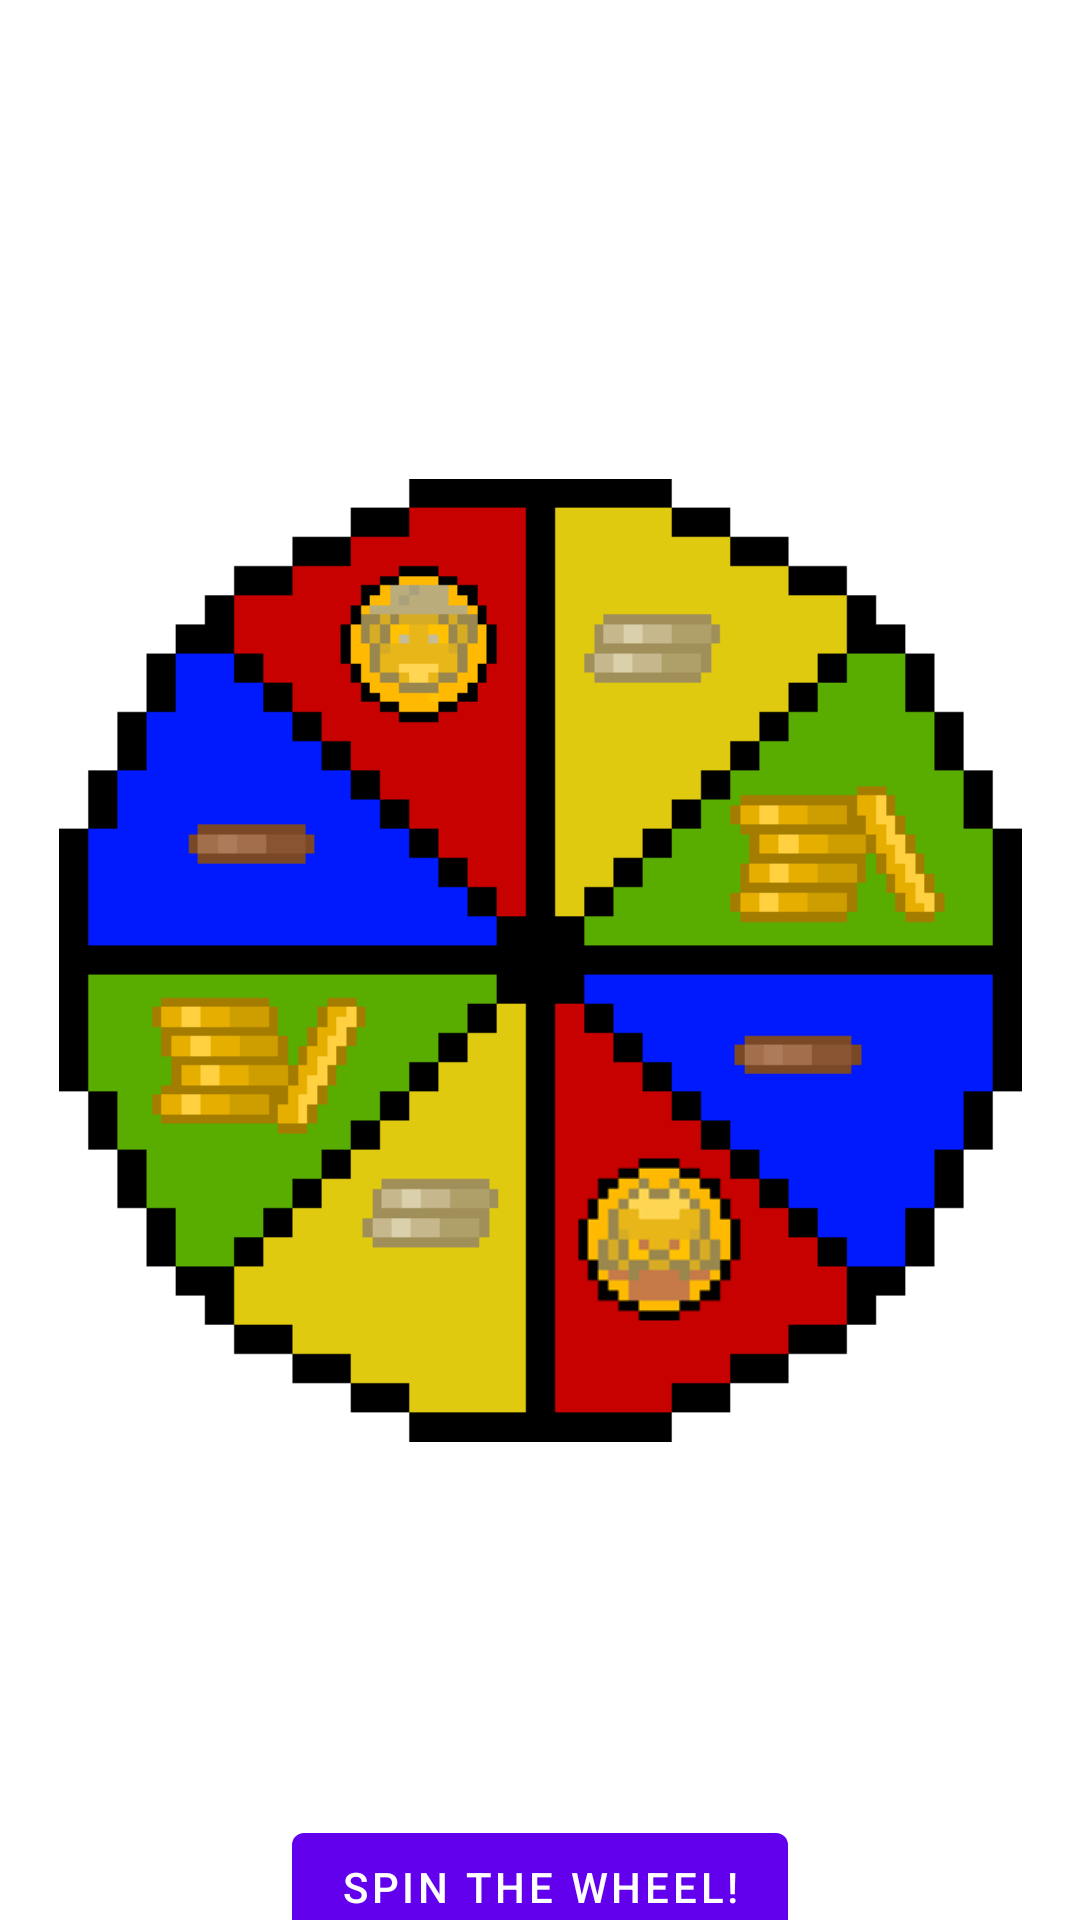

Write the Android layout XML for this screen, with the resource values it uses.
<!-- AndroidManifest.xml: application theme Theme.AppdevNHL -->
<!-- res/layout/fragment_casino_wheel_of_fortune.xml -->
<?xml version="1.0" encoding="utf-8"?>
<androidx.constraintlayout.widget.ConstraintLayout xmlns:android="http://schemas.android.com/apk/res/android"
    xmlns:app="http://schemas.android.com/apk/res-auto"
    xmlns:tools="http://schemas.android.com/tools"
    android:layout_width="match_parent"
    android:layout_height="match_parent">

    <ImageView
        android:id="@+id/wheelOfFortune"
        android:layout_width="321dp"
        android:layout_height="570dp"
        app:layout_constraintBottom_toBottomOf="parent"
        app:layout_constraintEnd_toEndOf="parent"
        app:layout_constraintHorizontal_bias="0.5"
        app:layout_constraintStart_toStartOf="parent"
        app:layout_constraintTop_toTopOf="parent"
        app:layout_constraintVertical_bias="0.5"
        app:srcCompat="@drawable/whee_of_fortune" />

    <ImageView
        android:id="@+id/rewardArrow"
        android:layout_width="120dp"
        android:layout_height="120dp"
        android:layout_marginTop="32dp"
        android:rotation="90"
        app:layout_constraintEnd_toEndOf="parent"
        app:layout_constraintStart_toStartOf="parent"
        app:layout_constraintTop_toTopOf="@+id/wheelOfFortune"
        app:srcCompat="@drawable/ic_play_arrow" />

    <Button
        android:id="@+id/spinButton"
        android:layout_width="wrap_content"
        android:layout_height="wrap_content"
        android:text="Spin the wheel!"
        app:layout_constraintEnd_toEndOf="parent"
        app:layout_constraintHorizontal_bias="0.5"
        app:layout_constraintStart_toStartOf="parent"
        app:layout_constraintTop_toBottomOf="@+id/wheelOfFortune" />
</androidx.constraintlayout.widget.ConstraintLayout>
<!-- resources referenced by this layout -->
<resources>
  <!-- drawable whee_of_fortune: png bitmap (drawable, 17983 bytes) -->
  <style name="Theme.AppdevNHL" parent="Theme.MaterialComponents.DayNight.NoActionBar">
          
          <item name="colorPrimary">@color/purple_500</item>
          <item name="colorPrimaryVariant">@color/purple_700</item>
          <item name="colorOnPrimary">@color/white</item>
          
          <item name="colorSecondary">@color/teal_200</item>
          <item name="colorSecondaryVariant">@color/teal_700</item>
          <item name="colorOnSecondary">@color/black</item>
          
          <item name="android:statusBarColor">@android:color/transparent</item>
          <item name="android:navigationBarColor">@android:color/transparent</item>
          <item name="android:windowLightStatusBar">true</item>
          <item name="android:windowLightNavigationBar">true</item>
          <item name="android:enforceNavigationBarContrast">false</item>
          <item name="android:enforceStatusBarContrast">false</item>
          <item name="android:windowLayoutInDisplayCutoutMode">shortEdges</item>
          
      </style>
  <color name="purple_500">#FF6200EE</color>
  <color name="purple_700">#FF3700B3</color>
  <color name="white">#FFFFFFFF</color>
  <color name="teal_200">#FF03DAC5</color>
  <color name="teal_700">#FF018786</color>
  <color name="black">#FF000000</color>
</resources>
